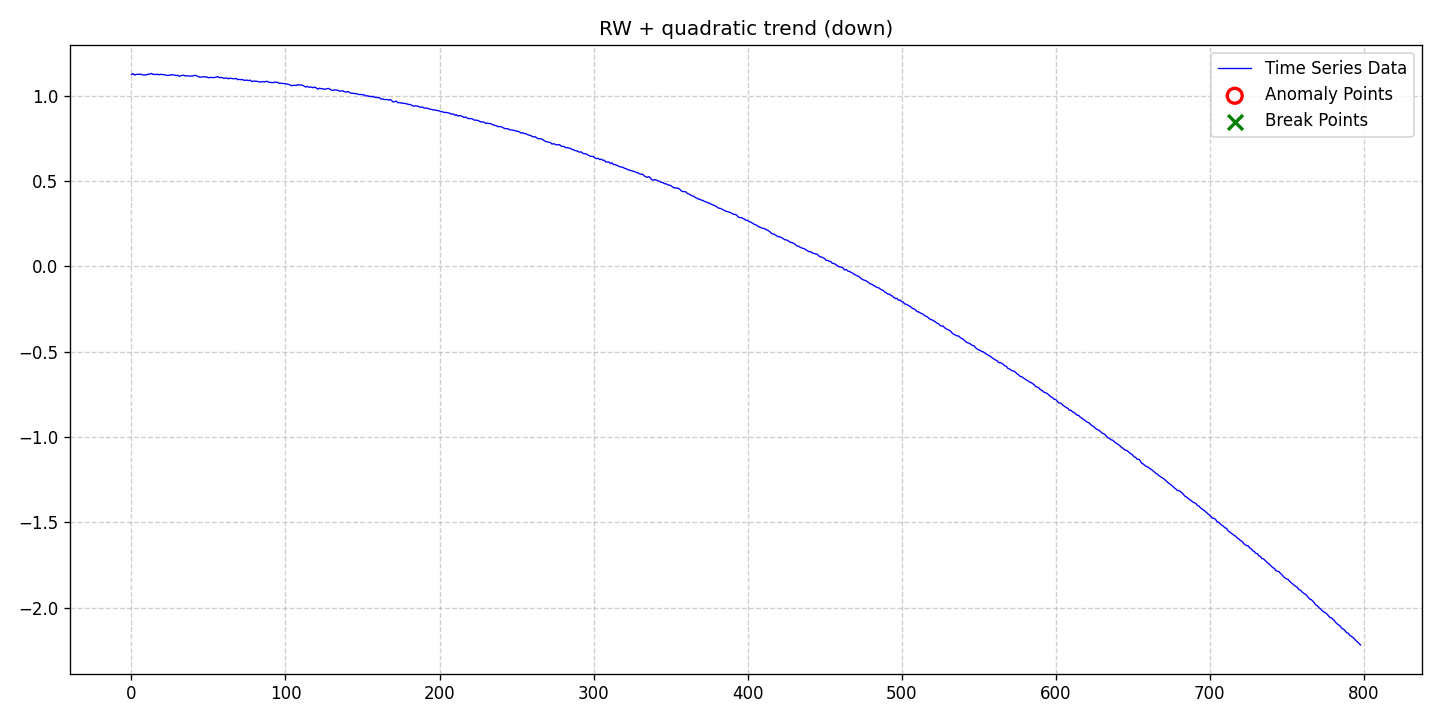

The file beside this chart, header and first rows:
date, data, stationary, det_lin_up, det_lin_down, det_quad, det_cubic, det_exp, det_damped, stoc_trend, volatility, single_seas, multiple_seas, point_anom_single, point_anom_multi, collect_anom, context_anom, mean_shift, var_shift, trend_shift, point_anom_count, point_anom_location, point_anom_point, collect_anom_count
2020-01-01, 1.125, 0, 0, 0, 1, 0, 0, 0, 1, 0, 0, 0, 0, 0, 0, 0, 0, 0, 0, 0, none, , 0
2020-01-02, 1.131, 0, 0, 0, 1, 0, 0, 0, 1, 0, 0, 0, 0, 0, 0, 0, 0, 0, 0, 0, none, , 0
2020-01-03, 1.122, 0, 0, 0, 1, 0, 0, 0, 1, 0, 0, 0, 0, 0, 0, 0, 0, 0, 0, 0, none, , 0
2020-01-04, 1.126, 0, 0, 0, 1, 0, 0, 0, 1, 0, 0, 0, 0, 0, 0, 0, 0, 0, 0, 0, none, , 0
2020-01-05, 1.127, 0, 0, 0, 1, 0, 0, 0, 1, 0, 0, 0, 0, 0, 0, 0, 0, 0, 0, 0, none, , 0
2020-01-06, 1.126, 0, 0, 0, 1, 0, 0, 0, 1, 0, 0, 0, 0, 0, 0, 0, 0, 0, 0, 0, none, , 0
2020-01-07, 1.128, 0, 0, 0, 1, 0, 0, 0, 1, 0, 0, 0, 0, 0, 0, 0, 0, 0, 0, 0, none, , 0
2020-01-08, 1.124, 0, 0, 0, 1, 0, 0, 0, 1, 0, 0, 0, 0, 0, 0, 0, 0, 0, 0, 0, none, , 0
2020-01-09, 1.122, 0, 0, 0, 1, 0, 0, 0, 1, 0, 0, 0, 0, 0, 0, 0, 0, 0, 0, 0, none, , 0
2020-01-10, 1.123, 0, 0, 0, 1, 0, 0, 0, 1, 0, 0, 0, 0, 0, 0, 0, 0, 0, 0, 0, none, , 0
2020-01-11, 1.123, 0, 0, 0, 1, 0, 0, 0, 1, 0, 0, 0, 0, 0, 0, 0, 0, 0, 0, 0, none, , 0
2020-01-12, 1.128, 0, 0, 0, 1, 0, 0, 0, 1, 0, 0, 0, 0, 0, 0, 0, 0, 0, 0, 0, none, , 0
2020-01-13, 1.127, 0, 0, 0, 1, 0, 0, 0, 1, 0, 0, 0, 0, 0, 0, 0, 0, 0, 0, 0, none, , 0
2020-01-14, 1.132, 0, 0, 0, 1, 0, 0, 0, 1, 0, 0, 0, 0, 0, 0, 0, 0, 0, 0, 0, none, , 0
2020-01-15, 1.126, 0, 0, 0, 1, 0, 0, 0, 1, 0, 0, 0, 0, 0, 0, 0, 0, 0, 0, 0, none, , 0
2020-01-16, 1.126, 0, 0, 0, 1, 0, 0, 0, 1, 0, 0, 0, 0, 0, 0, 0, 0, 0, 0, 0, none, , 0
2020-01-17, 1.125, 0, 0, 0, 1, 0, 0, 0, 1, 0, 0, 0, 0, 0, 0, 0, 0, 0, 0, 0, none, , 0
2020-01-18, 1.127, 0, 0, 0, 1, 0, 0, 0, 1, 0, 0, 0, 0, 0, 0, 0, 0, 0, 0, 0, none, , 0
2020-01-19, 1.123, 0, 0, 0, 1, 0, 0, 0, 1, 0, 0, 0, 0, 0, 0, 0, 0, 0, 0, 0, none, , 0
2020-01-20, 1.127, 0, 0, 0, 1, 0, 0, 0, 1, 0, 0, 0, 0, 0, 0, 0, 0, 0, 0, 0, none, , 0
2020-01-21, 1.124, 0, 0, 0, 1, 0, 0, 0, 1, 0, 0, 0, 0, 0, 0, 0, 0, 0, 0, 0, none, , 0
2020-01-22, 1.124, 0, 0, 0, 1, 0, 0, 0, 1, 0, 0, 0, 0, 0, 0, 0, 0, 0, 0, 0, none, , 0
2020-01-23, 1.123, 0, 0, 0, 1, 0, 0, 0, 1, 0, 0, 0, 0, 0, 0, 0, 0, 0, 0, 0, none, , 0
2020-01-24, 1.119, 0, 0, 0, 1, 0, 0, 0, 1, 0, 0, 0, 0, 0, 0, 0, 0, 0, 0, 0, none, , 0
2020-01-25, 1.121, 0, 0, 0, 1, 0, 0, 0, 1, 0, 0, 0, 0, 0, 0, 0, 0, 0, 0, 0, none, , 0
2020-01-26, 1.12, 0, 0, 0, 1, 0, 0, 0, 1, 0, 0, 0, 0, 0, 0, 0, 0, 0, 0, 0, none, , 0
2020-01-27, 1.124, 0, 0, 0, 1, 0, 0, 0, 1, 0, 0, 0, 0, 0, 0, 0, 0, 0, 0, 0, none, , 0
2020-01-28, 1.122, 0, 0, 0, 1, 0, 0, 0, 1, 0, 0, 0, 0, 0, 0, 0, 0, 0, 0, 0, none, , 0
2020-01-29, 1.123, 0, 0, 0, 1, 0, 0, 0, 1, 0, 0, 0, 0, 0, 0, 0, 0, 0, 0, 0, none, , 0
2020-01-30, 1.118, 0, 0, 0, 1, 0, 0, 0, 1, 0, 0, 0, 0, 0, 0, 0, 0, 0, 0, 0, none, , 0
2020-01-31, 1.121, 0, 0, 0, 1, 0, 0, 0, 1, 0, 0, 0, 0, 0, 0, 0, 0, 0, 0, 0, none, , 0
2020-02-01, 1.114, 0, 0, 0, 1, 0, 0, 0, 1, 0, 0, 0, 0, 0, 0, 0, 0, 0, 0, 0, none, , 0
2020-02-02, 1.118, 0, 0, 0, 1, 0, 0, 0, 1, 0, 0, 0, 0, 0, 0, 0, 0, 0, 0, 0, none, , 0
2020-02-03, 1.119, 0, 0, 0, 1, 0, 0, 0, 1, 0, 0, 0, 0, 0, 0, 0, 0, 0, 0, 0, none, , 0
2020-02-04, 1.121, 0, 0, 0, 1, 0, 0, 0, 1, 0, 0, 0, 0, 0, 0, 0, 0, 0, 0, 0, none, , 0
2020-02-05, 1.117, 0, 0, 0, 1, 0, 0, 0, 1, 0, 0, 0, 0, 0, 0, 0, 0, 0, 0, 0, none, , 0
2020-02-06, 1.118, 0, 0, 0, 1, 0, 0, 0, 1, 0, 0, 0, 0, 0, 0, 0, 0, 0, 0, 0, none, , 0
2020-02-07, 1.116, 0, 0, 0, 1, 0, 0, 0, 1, 0, 0, 0, 0, 0, 0, 0, 0, 0, 0, 0, none, , 0
2020-02-08, 1.116, 0, 0, 0, 1, 0, 0, 0, 1, 0, 0, 0, 0, 0, 0, 0, 0, 0, 0, 0, none, , 0
2020-02-09, 1.116, 0, 0, 0, 1, 0, 0, 0, 1, 0, 0, 0, 0, 0, 0, 0, 0, 0, 0, 0, none, , 0
2020-02-10, 1.117, 0, 0, 0, 1, 0, 0, 0, 1, 0, 0, 0, 0, 0, 0, 0, 0, 0, 0, 0, none, , 0
2020-02-11, 1.121, 0, 0, 0, 1, 0, 0, 0, 1, 0, 0, 0, 0, 0, 0, 0, 0, 0, 0, 0, none, , 0
2020-02-12, 1.119, 0, 0, 0, 1, 0, 0, 0, 1, 0, 0, 0, 0, 0, 0, 0, 0, 0, 0, 0, none, , 0
2020-02-13, 1.114, 0, 0, 0, 1, 0, 0, 0, 1, 0, 0, 0, 0, 0, 0, 0, 0, 0, 0, 0, none, , 0
2020-02-14, 1.11, 0, 0, 0, 1, 0, 0, 0, 1, 0, 0, 0, 0, 0, 0, 0, 0, 0, 0, 0, none, , 0
2020-02-15, 1.11, 0, 0, 0, 1, 0, 0, 0, 1, 0, 0, 0, 0, 0, 0, 0, 0, 0, 0, 0, none, , 0
2020-02-16, 1.111, 0, 0, 0, 1, 0, 0, 0, 1, 0, 0, 0, 0, 0, 0, 0, 0, 0, 0, 0, none, , 0
2020-02-17, 1.112, 0, 0, 0, 1, 0, 0, 0, 1, 0, 0, 0, 0, 0, 0, 0, 0, 0, 0, 0, none, , 0
2020-02-18, 1.11, 0, 0, 0, 1, 0, 0, 0, 1, 0, 0, 0, 0, 0, 0, 0, 0, 0, 0, 0, none, , 0
2020-02-19, 1.111, 0, 0, 0, 1, 0, 0, 0, 1, 0, 0, 0, 0, 0, 0, 0, 0, 0, 0, 0, none, , 0
2020-02-20, 1.105, 0, 0, 0, 1, 0, 0, 0, 1, 0, 0, 0, 0, 0, 0, 0, 0, 0, 0, 0, none, , 0
2020-02-21, 1.109, 0, 0, 0, 1, 0, 0, 0, 1, 0, 0, 0, 0, 0, 0, 0, 0, 0, 0, 0, none, , 0
2020-02-22, 1.107, 0, 0, 0, 1, 0, 0, 0, 1, 0, 0, 0, 0, 0, 0, 0, 0, 0, 0, 0, none, , 0
2020-02-23, 1.108, 0, 0, 0, 1, 0, 0, 0, 1, 0, 0, 0, 0, 0, 0, 0, 0, 0, 0, 0, none, , 0
2020-02-24, 1.108, 0, 0, 0, 1, 0, 0, 0, 1, 0, 0, 0, 0, 0, 0, 0, 0, 0, 0, 0, none, , 0
2020-02-25, 1.11, 0, 0, 0, 1, 0, 0, 0, 1, 0, 0, 0, 0, 0, 0, 0, 0, 0, 0, 0, none, , 0
2020-02-26, 1.113, 0, 0, 0, 1, 0, 0, 0, 1, 0, 0, 0, 0, 0, 0, 0, 0, 0, 0, 0, none, , 0
2020-02-27, 1.107, 0, 0, 0, 1, 0, 0, 0, 1, 0, 0, 0, 0, 0, 0, 0, 0, 0, 0, 0, none, , 0
2020-02-28, 1.109, 0, 0, 0, 1, 0, 0, 0, 1, 0, 0, 0, 0, 0, 0, 0, 0, 0, 0, 0, none, , 0
2020-02-29, 1.106, 0, 0, 0, 1, 0, 0, 0, 1, 0, 0, 0, 0, 0, 0, 0, 0, 0, 0, 0, none, , 0
... 739 more rows
